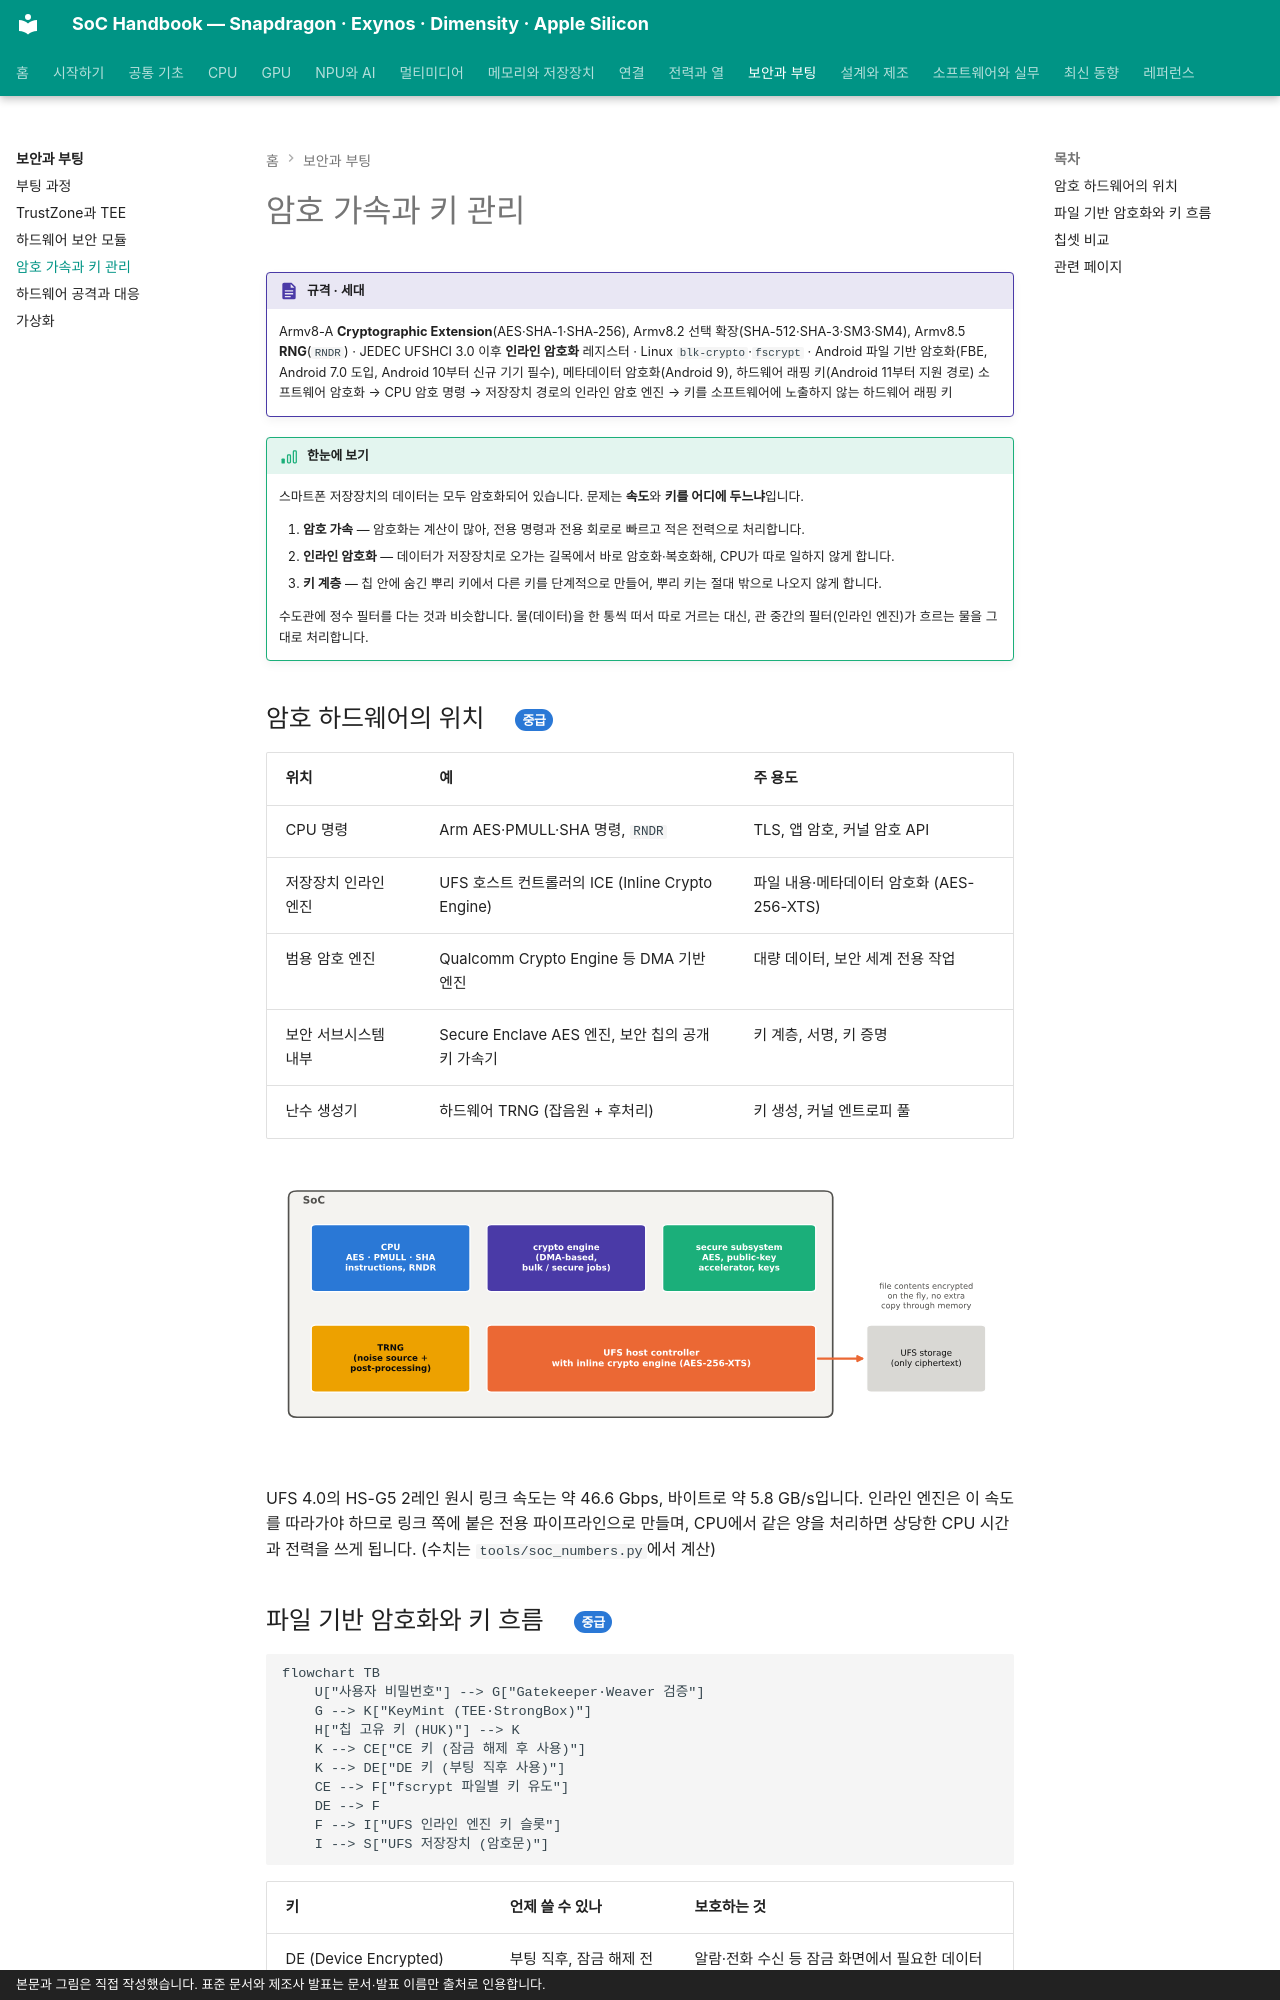

repository: goodhosup/soc · page: security/crypto/index.html · generator: mkdocs · copyright: 본문과 그림은 직접 작성했습니다. 표준 문서와 제조사 발표는 문서·발표 이름만 출처로 인용합니다.

# 암호 가속과 키 관리

!!! spec "규격 · 세대"
    Armv8-A **Cryptographic Extension**(AES·SHA-1·SHA-256), Armv8.2 선택 확장(SHA-512·SHA-3·SM3·SM4), Armv8.5 **RNG**(`RNDR`) · JEDEC UFSHCI 3.0 이후 **인라인 암호화** 레지스터 · Linux `blk-crypto`·`fscrypt` · Android 파일 기반 암호화(FBE, Android 7.0 도입, Android 10부터 신규 기기 필수), 메타데이터 암호화(Android 9), 하드웨어 래핑 키(Android 11부터 지원 경로)
    소프트웨어 암호화 → CPU 암호 명령 → 저장장치 경로의 인라인 암호 엔진 → 키를 소프트웨어에 노출하지 않는 하드웨어 래핑 키

!!! basic "한눈에 보기"
    스마트폰 저장장치의 데이터는 모두 암호화되어 있습니다. 문제는 **속도**와 **키를 어디에 두느냐**입니다.

    1. **암호 가속** — 암호화는 계산이 많아, 전용 명령과 전용 회로로 빠르고 적은 전력으로 처리합니다.
    2. **인라인 암호화** — 데이터가 저장장치로 오가는 길목에서 바로 암호화·복호화해, CPU가 따로 일하지 않게 합니다.
    3. **키 계층** — 칩 안에 숨긴 뿌리 키에서 다른 키를 단계적으로 만들어, 뿌리 키는 절대 밖으로 나오지 않게 합니다.

    수도관에 정수 필터를 다는 것과 비슷합니다. 물(데이터)을 한 통씩 떠서 따로 거르는 대신, 관 중간의 필터(인라인 엔진)가 흐르는 물을 그대로 처리합니다.

## 암호 하드웨어의 위치 { .l2 }

| 위치 | 예 | 주 용도 |
|---|---|---|
| CPU 명령 | Arm AES·PMULL·SHA 명령, `RNDR` | TLS, 앱 암호, 커널 암호 API |
| 저장장치 인라인 엔진 | UFS 호스트 컨트롤러의 ICE (Inline Crypto Engine) | 파일 내용·메타데이터 암호화 (AES-256-XTS) |
| 범용 암호 엔진 | Qualcomm Crypto Engine 등 DMA 기반 엔진 | 대량 데이터, 보안 세계 전용 작업 |
| 보안 서브시스템 내부 | Secure Enclave AES 엔진, 보안 칩의 공개 키 가속기 | 키 계층, 서명, 키 증명 |
| 난수 생성기 | 하드웨어 TRNG (잡음원 + 후처리) | 키 생성, 커널 엔트로피 풀 |

![SoC 안 암호 하드웨어의 위치: CPU 명령, 암호 엔진, 보안 서브시스템, TRNG, UFS 인라인 암호화](../assets/figures/sec_crypto_locations.svg)

UFS 4.0의 HS-G5 2레인 원시 링크 속도는 약 46.6 Gbps, 바이트로 약 5.8 GB/s입니다. 인라인 엔진은 이 속도를 따라가야 하므로 링크 쪽에 붙은 전용 파이프라인으로 만들며, CPU에서 같은 양을 처리하면 상당한 CPU 시간과 전력을 쓰게 됩니다. (수치는 `tools/soc_numbers.py`에서 계산)
